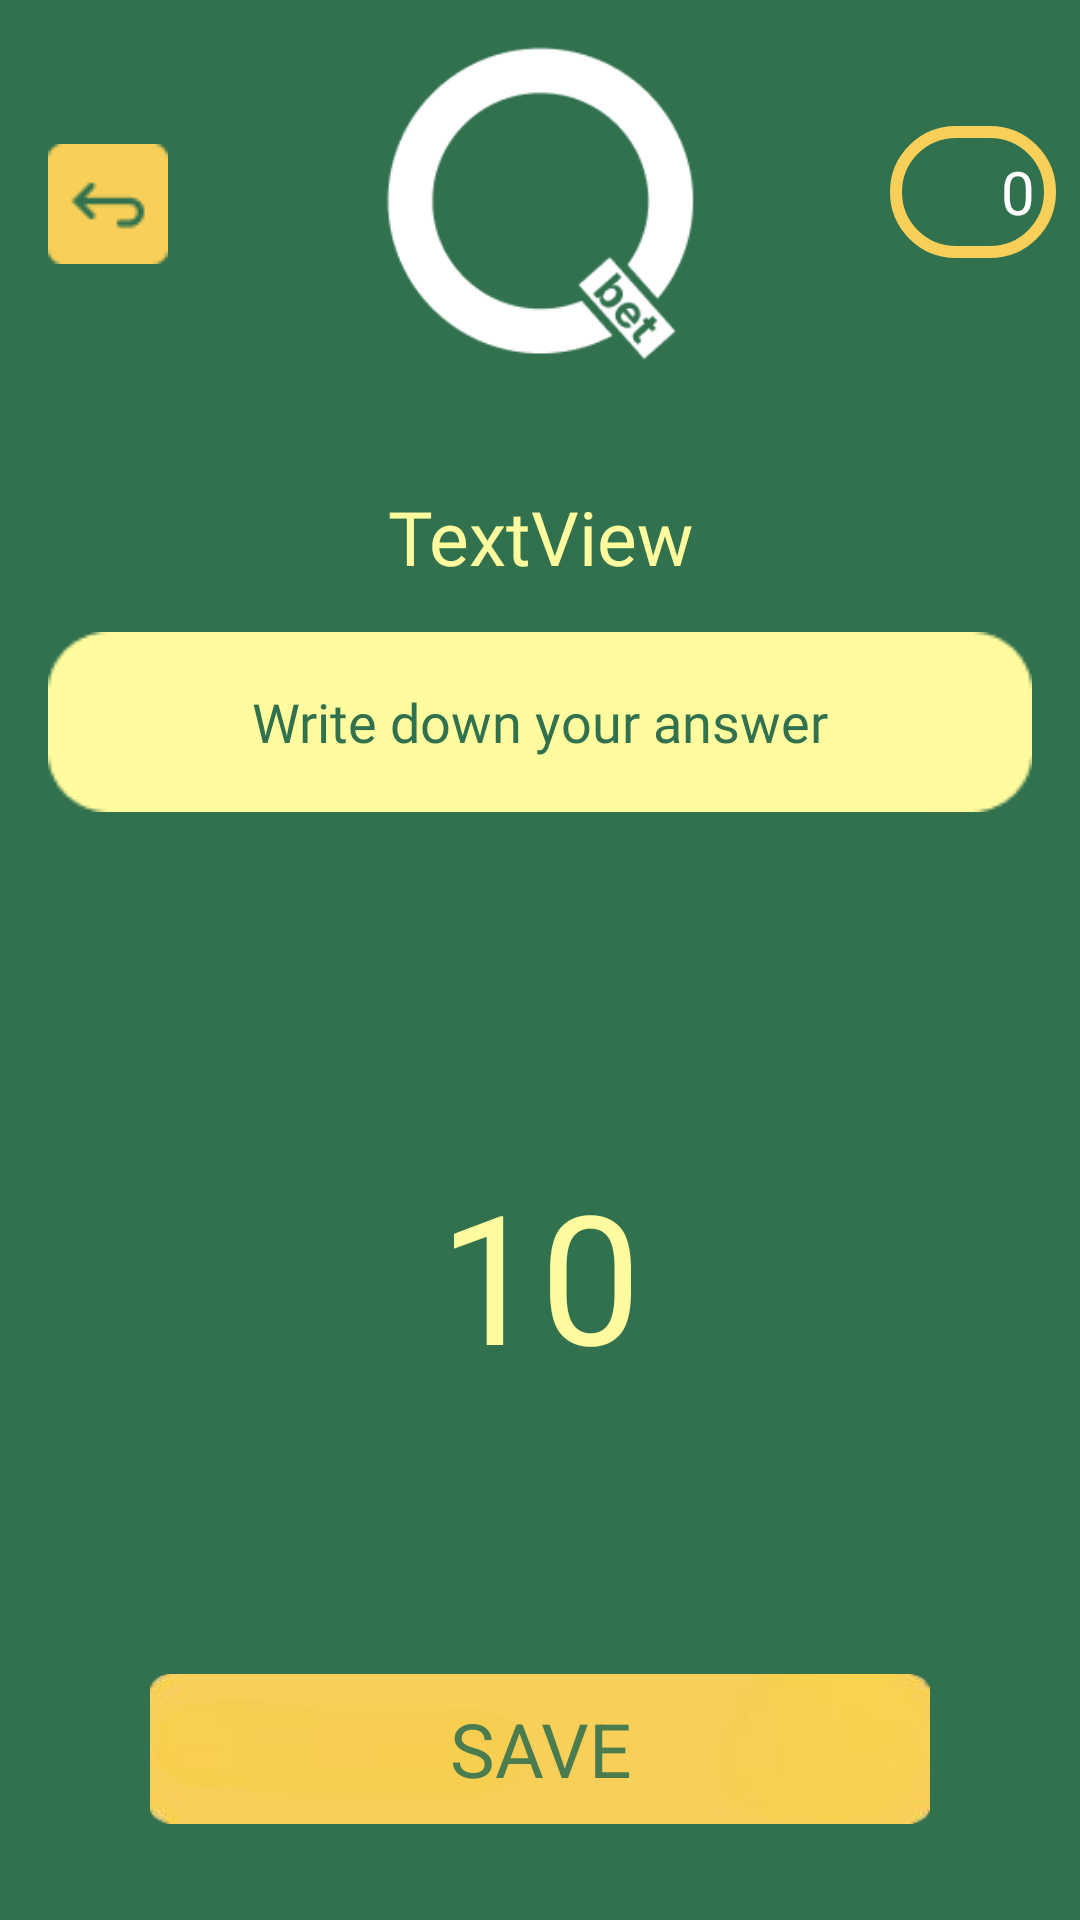

Layout XML and referenced resources for this Android screen:
<!-- AndroidManifest.xml: application theme Theme.QBetApp -->
<!-- res/layout/activity_maths_tests.xml -->
<?xml version="1.0" encoding="utf-8"?>
<androidx.constraintlayout.widget.ConstraintLayout xmlns:android="http://schemas.android.com/apk/res/android"
    xmlns:app="http://schemas.android.com/apk/res-auto"
    xmlns:tools="http://schemas.android.com/tools"
    android:layout_width="match_parent"
    android:layout_height="match_parent"
    android:background="@color/bg_main"
    tools:context=".gameActivities.MathsTestsActivity">

    <ImageView
        android:id="@+id/img_logo_main"
        android:layout_width="120dp"
        android:layout_height="120dp"
        android:layout_gravity="center"
        android:layout_marginTop="8dp"
        android:layout_weight="2"
        app:layout_constraintEnd_toEndOf="parent"
        app:layout_constraintStart_toStartOf="parent"
        app:layout_constraintTop_toTopOf="parent"
        app:srcCompat="@drawable/group_1" />

    <LinearLayout
        android:id="@+id/linearLayout"
        android:layout_width="wrap_content"
        android:layout_height="wrap_content"
        android:layout_marginEnd="8dp"
        android:background="@drawable/design_for_item"
        android:padding="7dp"
        android:paddingHorizontal="12dp"
        android:weightSum="3"
        app:layout_constraintBottom_toBottomOf="@+id/img_logo_main"
        app:layout_constraintEnd_toEndOf="parent"
        app:layout_constraintTop_toTopOf="parent">

        <ImageView
            android:id="@+id/imageView3"
            android:layout_width="30dp"
            android:layout_height="30dp"
            android:layout_gravity="center"
            android:layout_weight="1"
            android:background="@android:color/transparent"
            app:srcCompat="@drawable/star" />

        <TextView
            android:id="@+id/txt_v_count_maths"
            android:layout_width="wrap_content"
            android:layout_height="wrap_content"
            android:layout_gravity="center"
            android:layout_weight="2"
            android:fontFamily="@font/aldrich"
            android:gravity="center"
            android:text="0"
            android:textColor="@color/white"
            android:textSize="20sp" />

    </LinearLayout>

    <ImageButton
        android:id="@+id/img_btn_back_maths"
        android:layout_width="wrap_content"
        android:layout_height="wrap_content"
        android:layout_marginStart="16dp"
        android:animateLayoutChanges="true"
        android:background="@drawable/anim_click_for_back"
        android:clickable="true"
        android:focusable="true"
        android:state_pressed="true"
        app:layout_constraintBottom_toBottomOf="@+id/img_logo_main"
        app:layout_constraintStart_toStartOf="parent"
        app:layout_constraintTop_toTopOf="@+id/img_logo_main" />

    <LinearLayout
        android:id="@+id/ll_with_count_question_math"
        android:layout_width="0dp"
        android:layout_height="wrap_content"
        android:layout_marginStart="16dp"
        android:layout_marginTop="24dp"
        android:layout_marginEnd="16dp"
        android:layout_marginBottom="24dp"
        android:gravity="center"
        android:orientation="vertical"
        android:weightSum="2"
        app:layout_constraintBottom_toTopOf="@+id/ll_with_anim_and_repeat"
        app:layout_constraintEnd_toEndOf="parent"
        app:layout_constraintStart_toStartOf="parent"
        app:layout_constraintTop_toBottomOf="@+id/img_logo_main">

        <TextView
            android:id="@+id/txt_v_question_maths"
            android:layout_width="wrap_content"
            android:layout_height="wrap_content"
            android:layout_marginVertical="5dp"
            android:layout_weight="1"
            android:fontFamily="@font/aldrich"
            android:gravity="center"
            android:paddingVertical="5dp"
            android:text="TextView"
            android:textColor="@color/bg_for_question_pb"
            android:textSize="25sp"
            app:layout_constraintBottom_toTopOf="@+id/txt_v_animation_maths"
            app:layout_constraintEnd_toEndOf="parent"
            app:layout_constraintStart_toStartOf="parent"
            app:layout_constraintTop_toBottomOf="@+id/img_logo_main" />

        <EditText
            android:id="@+id/ed_txt_answer_maths"
            android:layout_width="match_parent"
            android:layout_height="match_parent"
            android:layout_marginVertical="5dp"
            android:background="@drawable/bg_for_answers"
            android:ems="10"
            android:fontFamily="@font/aldrich"
            android:gravity="center"
            android:hint="@string/write_answer_txt"
            android:inputType="number"
            android:padding="10dp"
            android:textColor="@color/bg_for_text"
            android:textColorHint="@color/bg_main"
            app:layout_constraintBottom_toTopOf="@+id/txt_v_save_maths"
            app:layout_constraintEnd_toEndOf="parent"
            app:layout_constraintStart_toStartOf="parent" />

    </LinearLayout>

    <LinearLayout
        android:id="@+id/ll_with_anim_and_repeat"
        android:layout_width="0dp"
        android:layout_height="0dp"
        android:layout_marginTop="24dp"
        android:layout_marginBottom="32dp"
        android:gravity="center"
        android:orientation="horizontal"
        app:layout_constraintBottom_toTopOf="@+id/txt_v_save_maths"
        app:layout_constraintEnd_toEndOf="parent"
        app:layout_constraintStart_toStartOf="parent"
        app:layout_constraintTop_toBottomOf="@+id/ll_with_count_question_math">

        <TextView
            android:id="@+id/txt_v_animation_maths"
            android:layout_width="0dp"
            android:layout_height="wrap_content"
            android:layout_gravity="center"
            android:layout_weight="1"
            android:fontFamily="@font/aldrich"
            android:gravity="center"
            android:text="10"
            android:textColor="@color/bg_for_question_pb"
            android:textSize="60sp"
            app:layout_constraintBottom_toTopOf="@+id/txt_v_save_maths"
            app:layout_constraintEnd_toEndOf="parent"
            app:layout_constraintStart_toStartOf="parent"
            app:layout_constraintTop_toBottomOf="@+id/ll_with_count_question_math" />

        <TextView
            android:id="@+id/txt_v_repeat_task_maths"
            android:layout_width="match_parent"
            android:layout_height="wrap_content"
            android:layout_marginStart="32dp"
            android:layout_marginEnd="32dp"
            android:clickable="true"
            android:focusable="true"
            android:fontFamily="@font/aldrich"
            android:gravity="center"
            android:text="@string/repeat_answer_maths"
            android:textColor="@color/bg_for_question_pb"
            android:textSize="50sp"
            android:visibility="gone"
            app:layout_constraintBottom_toTopOf="@+id/txt_v_save_maths"
            app:layout_constraintEnd_toEndOf="parent"
            app:layout_constraintStart_toStartOf="parent"
            app:layout_constraintTop_toBottomOf="@+id/ll_with_count_question_math" />


    </LinearLayout>

    <TextView
        android:id="@+id/txt_v_save_maths"
        android:layout_width="0dp"
        android:layout_height="50dp"
        android:layout_marginHorizontal="50dp"
        android:layout_marginBottom="32dp"
        android:background="@drawable/bg_for_group"
        android:gravity="center"
        android:text="@string/save_txt"
        android:textAllCaps="true"
        android:textColor="@color/bg_for_text"
        android:textSize="25sp"
        app:layout_constraintBottom_toBottomOf="parent"
        app:layout_constraintEnd_toEndOf="parent"
        app:layout_constraintStart_toStartOf="parent" />


</androidx.constraintlayout.widget.ConstraintLayout>
<!-- resources referenced by this layout -->
<resources>
  <color name="bg_for_question_pb">#fffb9e</color>
  <color name="bg_for_text">#4a7c4f</color>
  <color name="bg_main">#31714e</color>
  <color name="white">#FFFFFFFF</color>
  <!-- drawable anim_click_for_back (drawable) -->
  <?xml version="1.0" encoding="utf-8"?>
  <selector xmlns:android="http://schemas.android.com/apk/res/android">
          
          <item android:drawable="@android:color/transparent" android:state_pressed="true" />
          
          <item android:drawable="@drawable/img_back" />
  </selector>
  <!-- drawable bg_for_answers: png bitmap (drawable, 953 bytes) -->
  <!-- drawable bg_for_group: jpg bitmap (drawable, 7087 bytes) -->
  <!-- drawable design_for_item (drawable) -->
  <?xml version="1.0" encoding="utf-8"?>
  <selector xmlns:android="http://schemas.android.com/apk/res/android">
      <item android:state_pressed="true">
          <shape android:shape="rectangle">
              <corners android:radius="40dp" />
              <stroke android:width="4dp" android:color="@color/bg_for_edge" />
              <solid android:color="@android:color/transparent" />
          </shape>
      </item>
  
      <item android:state_focused="true">
          <shape android:shape="rectangle">
              <corners android:radius="40dp" />
              <stroke android:width="4dp" android:color="@color/bg_for_edge" />
              <solid android:color="@android:color/transparent" />
          </shape>
      </item>
  
      <item>
          <shape android:shape="rectangle">
              <corners android:radius="40dp" />
              <stroke android:width="4dp" android:color="@color/bg_for_edge" />
              <solid android:color="@android:color/transparent" />
          </shape>
      </item>
  
  </selector>
  <!-- drawable group_1: png bitmap (drawable, 7471 bytes) -->
  <string name="repeat_answer_maths">Try again</string>
  <string name="save_txt">Save</string>
  <string name="write_answer_txt">Write down your answer</string>
  <style name="Theme.QBetApp" parent="Base.Theme.QBetApp" />
  <!-- drawable img_back: png bitmap (drawable, 633 bytes) -->
  <color name="bg_for_edge">#f8d059</color>
  <style name="Base.Theme.QBetApp" parent="Theme.Material3.DayNight.NoActionBar">
          
           <item name="colorPrimary">@color/bg_main</item>
          <item name="android:navigationBarColor">@color/bg_main</item>
      </style>
</resources>
